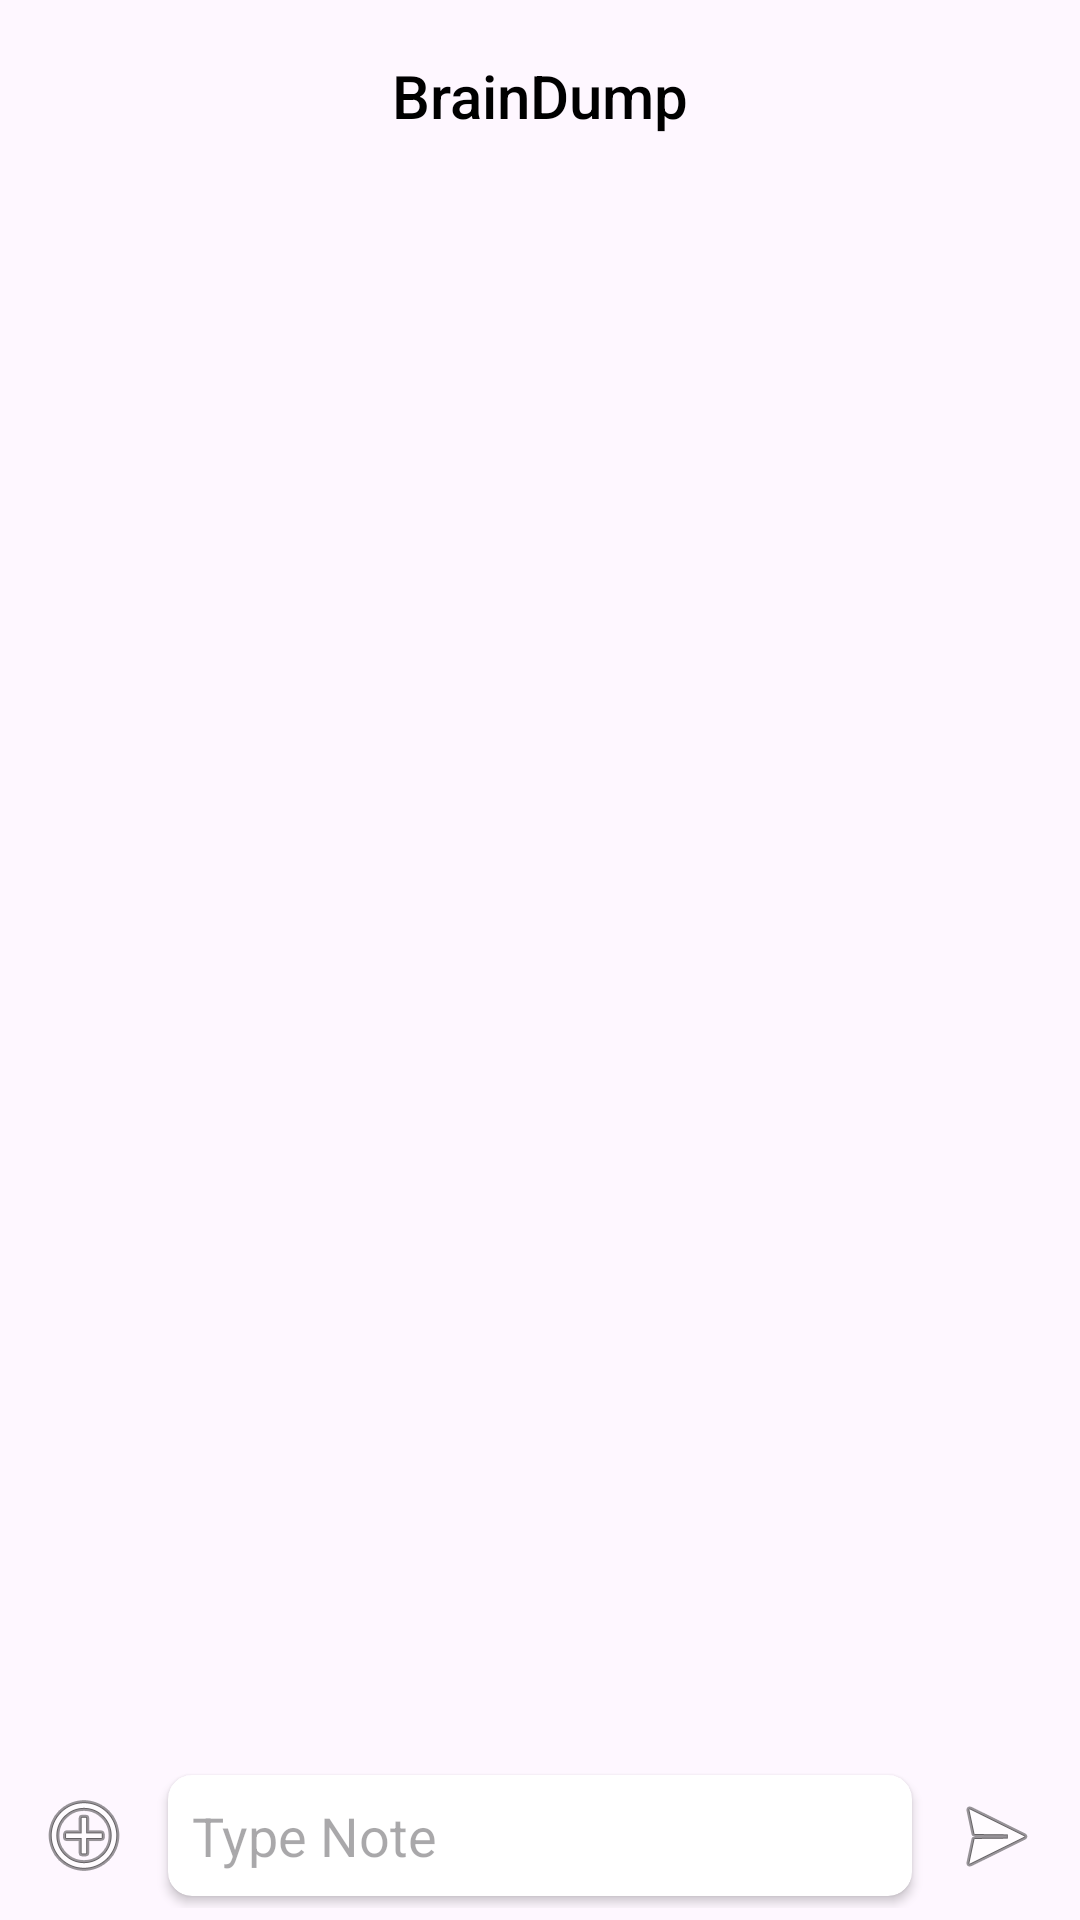

Produce the Android XML layout that renders to this screen, including the resource entries it uses.
<!-- AndroidManifest.xml: application theme Base.Theme.BrainDump -->
<!-- res/layout/activity_main.xml -->
<?xml version="1.0" encoding="utf-8"?>
<RelativeLayout xmlns:android="http://schemas.android.com/apk/res/android"
    android:layout_width="match_parent"
    android:layout_height="match_parent"
    android:id="@+id/rootView"
    xmlns:card_view="http://schemas.android.com/apk/res-auto">

    
    <androidx.appcompat.widget.Toolbar
        android:id="@+id/toolbar"
        android:layout_width="match_parent"
        android:layout_height="?attr/actionBarSize"
        android:elevation="4dp"
        android:theme="@style/ThemeOverlay.AppCompat.Dark.ActionBar">

        <ImageButton
            android:id="@+id/menuButton"
            android:layout_width="wrap_content"
            android:layout_height="match_parent"
            android:src="@drawable/ic_menu"
            android:contentDescription="menu"
            android:background="?attr/selectableItemBackgroundBorderless"
            android:padding="16dp"
            card_view:tint="?attr/colorOnPrimary" />

        <TextView
            android:id="@+id/toolbarTitle"
            android:layout_width="wrap_content"
            android:layout_height="wrap_content"
            android:text="BrainDump"
            android:textColor="?attr/colorOnPrimary"
            android:textAppearance="@style/TextAppearance.AppCompat.Widget.ActionBar.Title"
            android:layout_gravity="center" />
    </androidx.appcompat.widget.Toolbar>

    
    <androidx.recyclerview.widget.RecyclerView
        android:id="@+id/chatRecyclerView"
        android:layout_width="match_parent"
        android:layout_height="match_parent"
        android:layout_below="@id/toolbar"
        android:layout_above="@+id/chatInputLayout" />

    
    <LinearLayout
        android:id="@+id/chatInputLayout"
        android:layout_width="match_parent"
        android:layout_height="wrap_content"
        android:layout_alignParentBottom="true"
        android:orientation="horizontal"
        android:padding="4dp">

        
        <ImageButton
            android:id="@+id/addFileButton"
            android:layout_width="wrap_content"
            android:layout_height="wrap_content"
            android:src="@android:drawable/ic_menu_add"
            android:contentDescription="Add_file"
            android:background="?attr/selectableItemBackgroundBorderless"
            android:padding="8dp" />

        
        <androidx.cardview.widget.CardView
            android:layout_width="0dp"
            android:layout_height="wrap_content"
            android:layout_weight="1"
            android:layout_margin="4dp"
            card_view:cardCornerRadius="8dp"
            card_view:cardElevation="2dp">

            <EditText
                android:id="@+id/chatEditText"
                android:layout_width="match_parent"
                android:layout_height="wrap_content"
                android:background="@null"
                android:hint="Type Note"
                android:maxHeight="300dp"
                android:padding="8dp" />
        </androidx.cardview.widget.CardView>

        
        <ImageButton
            android:id="@+id/sendButton"
            android:layout_width="wrap_content"
            android:layout_height="wrap_content"
            android:layout_gravity="bottom"
            android:src="@android:drawable/ic_menu_send"
            android:contentDescription="Send_message"
            android:background="?attr/selectableItemBackgroundBorderless"
            android:padding="8dp" />
    </LinearLayout>

</RelativeLayout>
<!-- resources referenced by this layout -->
<resources>
  <style name="Base.Theme.BrainDump" parent="Theme.Material3.DayNight.NoActionBar">
          
          
          <item name="android:navigationBarColor">@android:color/transparent</item>
          <item name="android:statusBarColor">@android:color/transparent</item>
          <item name="android:windowLightStatusBar">true</item>
          
          <item name="colorOnPrimary">@color/toolbar_text_color</item>
  
  
      </style>
  <color name="toolbar_text_color">#000000</color>
</resources>
